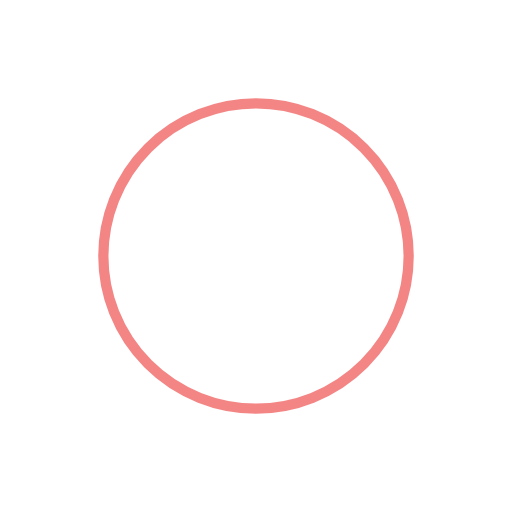
t = 0.00 s
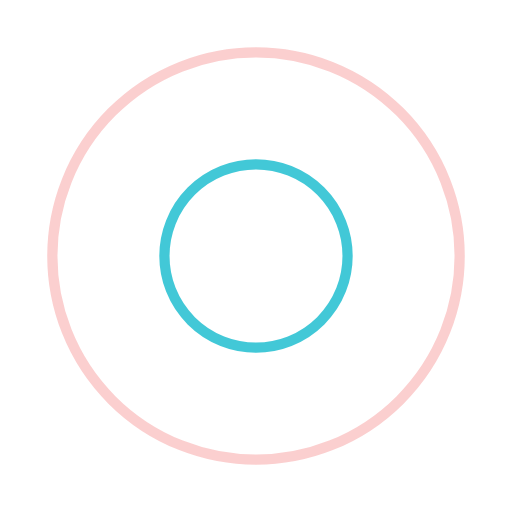
t = 0.25 s
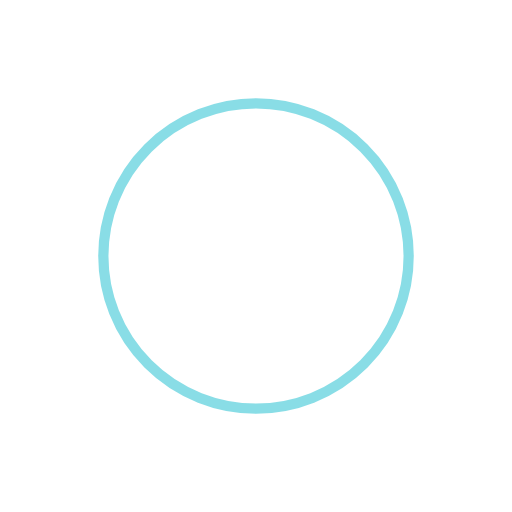
t = 0.50 s
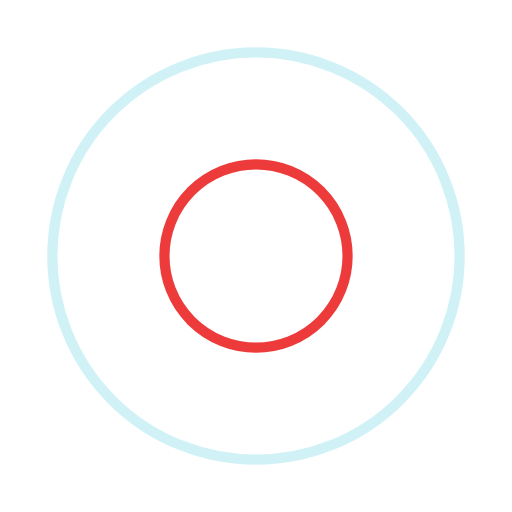
t = 0.75 s

The animated SVG that drew these frames (rendered in a browser with its animation timeline set to each time). Animation: 4 SMIL elements (animate=4); one cycle of 1.00 s, repeats indefinitely.

<?xml version="1.0" encoding="utf-8"?>
<svg xmlns="http://www.w3.org/2000/svg" xmlns:xlink="http://www.w3.org/1999/xlink" style="margin: auto; background: rgb(255, 255, 255); display: block; shape-rendering: auto;" width="200px" height="200px" viewBox="0 0 100 100" preserveAspectRatio="xMidYMid">
<circle cx="50" cy="50" r="0" fill="none" stroke="#e90c0c" stroke-width="2">
  <animate attributeName="r" repeatCount="indefinite" dur="1s" values="0;46" keyTimes="0;1" keySplines="0 0.2 0.8 1" calcMode="spline" begin="-0.5s"></animate>
  <animate attributeName="opacity" repeatCount="indefinite" dur="1s" values="1;0" keyTimes="0;1" keySplines="0.2 0 0.8 1" calcMode="spline" begin="-0.5s"></animate>
</circle>
<circle cx="50" cy="50" r="0" fill="none" stroke="#14bbce" stroke-width="2">
  <animate attributeName="r" repeatCount="indefinite" dur="1s" values="0;46" keyTimes="0;1" keySplines="0 0.2 0.8 1" calcMode="spline"></animate>
  <animate attributeName="opacity" repeatCount="indefinite" dur="1s" values="1;0" keyTimes="0;1" keySplines="0.2 0 0.8 1" calcMode="spline"></animate>
</circle>
<!-- [ldio] generated by https://loading.io/ --></svg>
